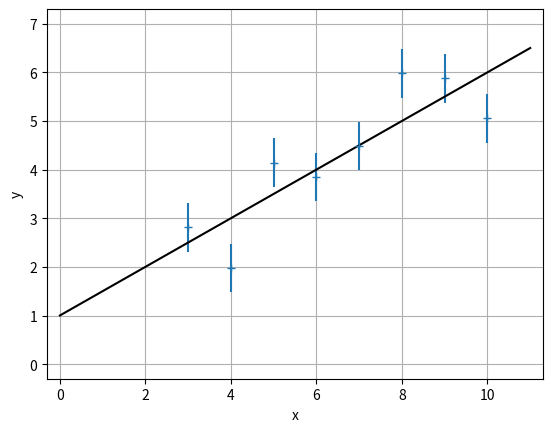
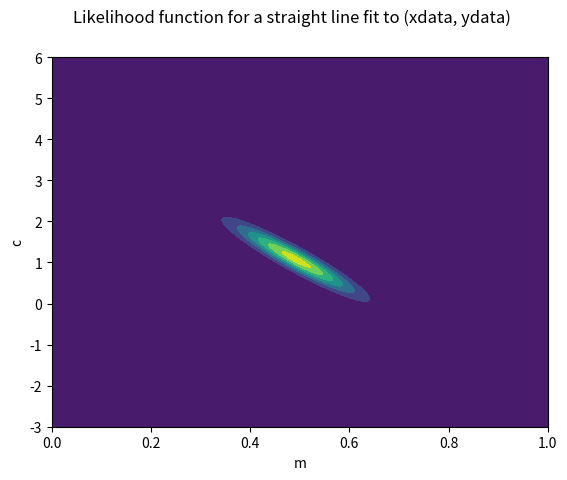

Write Python code to recreate these figures, in order.
# -*- coding: utf-8 -*-
"""
Created on Mon Oct 14 15:55:55 2019

[redacted]
"""

import numpy as np
import matplotlib.pyplot as plt

def straight_line(x, m, c):
    return m*x + c

def create_likelihood_function(func, xdata, ydata, yerrs):
    if np.array(yerrs, ndmin=1).shape == (1,):
        yerrs = np.ones(ydata.shape) * yerrs
    def _like(*ps):
        chi_sq = sum((ydatum - func(xdatum, *ps))**2 / yerr**2 
                     for xdatum, ydatum, yerr in zip(xdata, ydata, yerrs) )
        out = (np.exp(-0.5 * chi_sq) / np.sqrt((2.*np.pi)**ydata.size * np.prod(yerrs**2)))
        return out
    return _like

m_true, c_true = (0.5, 1)

noise_scale = 0.5

xdata = np.linspace(3, 10, 8)
ydata = straight_line(xdata, m_true, c_true) + np.random.normal(loc=0, scale=noise_scale, size=xdata.shape)

fig, ax = plt.subplots(1)
ax.set_xlim(-0.3, 11.3)
ax.set_ylim(-0.3, 7.3)
ax.set_xlabel('x')
ax.set_ylabel('y')
ax.grid(True)
ax.errorbar(xdata, ydata, yerr=noise_scale, fmt='+', marker='+')
xrange = np.array([0., 11.])
ax.plot(xrange, straight_line(xrange, m_true, c_true), c='k')



likelihood_function = create_likelihood_function(straight_line, xdata, ydata, noise_scale)

ms = np.linspace(0., 1., 101)
cs = np.linspace(-3., 6., 901)
m_grid, c_grid = np.meshgrid(ms, cs)

fig, ax = plt.subplots(1)
fig.suptitle('Likelihood function for a straight line fit to (xdata, ydata)')
ax.set_xlabel('m')
ax.set_ylabel('c')
ax.contourf(m_grid, c_grid, likelihood_function(m_grid, c_grid))

